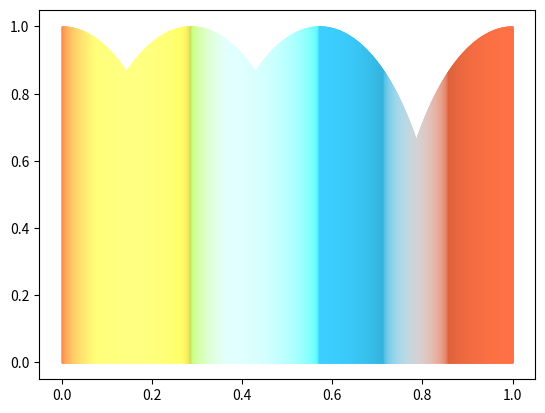

This chart was generated by the following Python code:
import numpy as np
import matplotlib.pyplot as plt

# GBC subpixel colours
r = np.array([255, 113, 69]) / 255
g = np.array([193, 214, 80]) / 255
b = np.array([59, 206, 255]) / 255

def circ(x, r):
    return np.sqrt(np.maximum(r**2 - x**2, 0)) / r

n = 10001
x = np.linspace(0, 1/160, n)

# Offset hemispheres, as used in GBCC
yr = np.mod(x * 160 * 7 + 3, 7) - 3
zr = circ(yr, 2)

yg = np.mod(x * 160 * 7 + 1, 7) - 3
zg = circ(yg, 2)

yb = np.mod(x * 160 * 7 + 5, 7) - 2
zb = circ(yb, 2)

plt.figure()

# Add colour profiles together, clamping to [0, 1]
rr = np.minimum(zr * r[0] + zg * g[0] + zb * b[0], 1)
gg = np.minimum(zr * r[1] + zg * g[1] + zb * b[1], 1)
bb = np.minimum(zr * r[2] + zg * g[2] + zb * b[2], 1)

yy = np.maximum(np.maximum(zr, zg), zb)

# Draw individual rectangles with solid colours to produce gradient
s = int(n / 1000)
for i in range(0, n-s, s):
    idx = i + int((s + 1) / 2)
    plt.fill_between(x[i:i + s + 1] * 160, 0, yy[i:i + s + 1], color=(rr[idx], gg[idx], bb[idx]))

plt.show()
